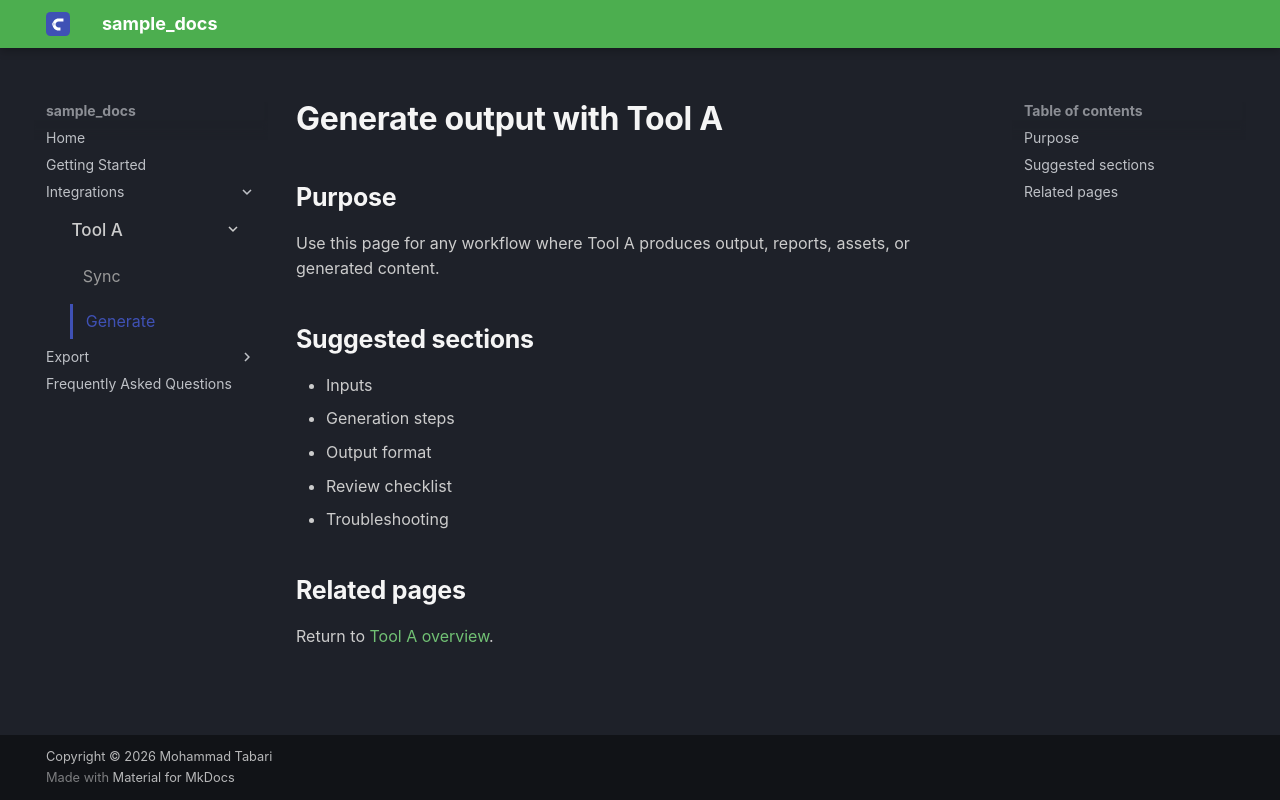

repository: Mohammad-H93/sample-docs · page: Integrate Sessions with CAD Software/tool_a/generate-index/index.html · generator: mkdocs

# Generate output with Tool A

## Purpose

Use this page for any workflow where Tool A produces output, reports, assets, or generated content.

## Suggested sections

- Inputs
- Generation steps
- Output format
- Review checklist
- Troubleshooting

## Related pages

Return to [Tool A overview](index.md).
